Image classification data set "fold3" (Anuvathan/Coco_Anuvathan on GitHub). Class labels (3): caterpillar, healthy, leaf spot.

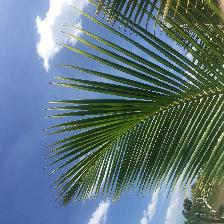
Label: healthy

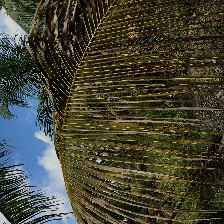
Label: leaf spot

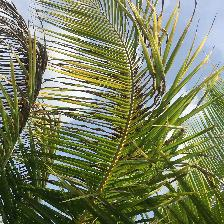
Label: caterpillar

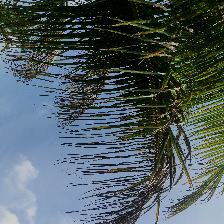
Label: caterpillar

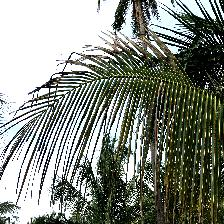
Label: leaf spot

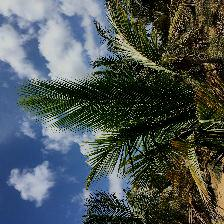
Label: healthy
